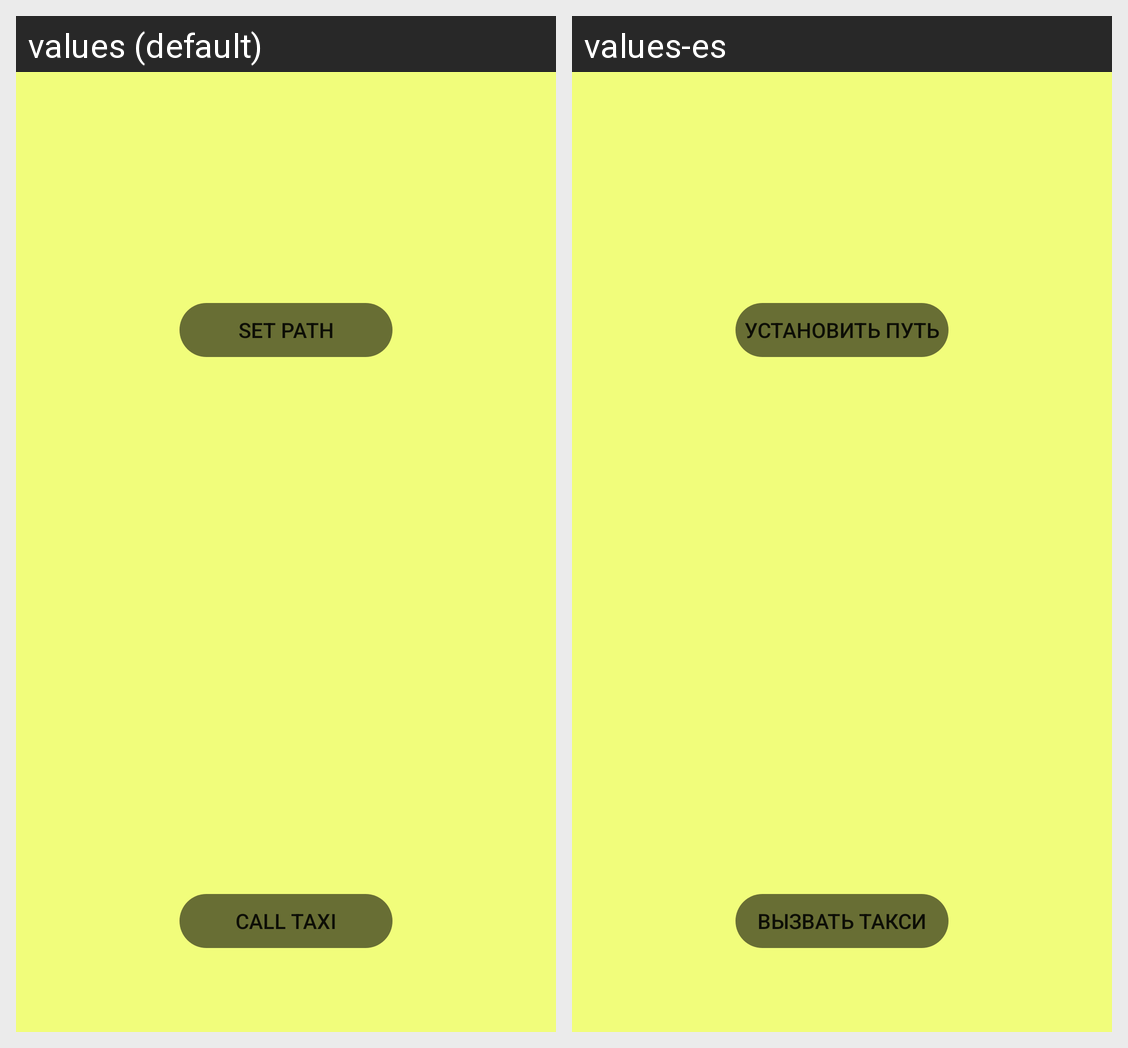

The same Android screen rendered under two of its app's locales, left to right. List the strings drawn on it with the default value and each locale's translation.
Android screen res/layout/activity_main2.xml rendered under 2 locales, left to right: values (default), values-es. Device: Nexus 5 (rendered at 1080×1920; each locale shown at half size, 540×960, under a caption strip naming it); theme MyTheme.
Strings drawn on this screen, with the default value and each locale's value (text and hints the layout hard-codes, and strings that could not be matched under every locale, appear in the picture but are not listed):

set_path
  values: SET PATH
  values-es: Установить путь

call_taxi
  values: CALL TAXI
  values-es: Вызвать такси
